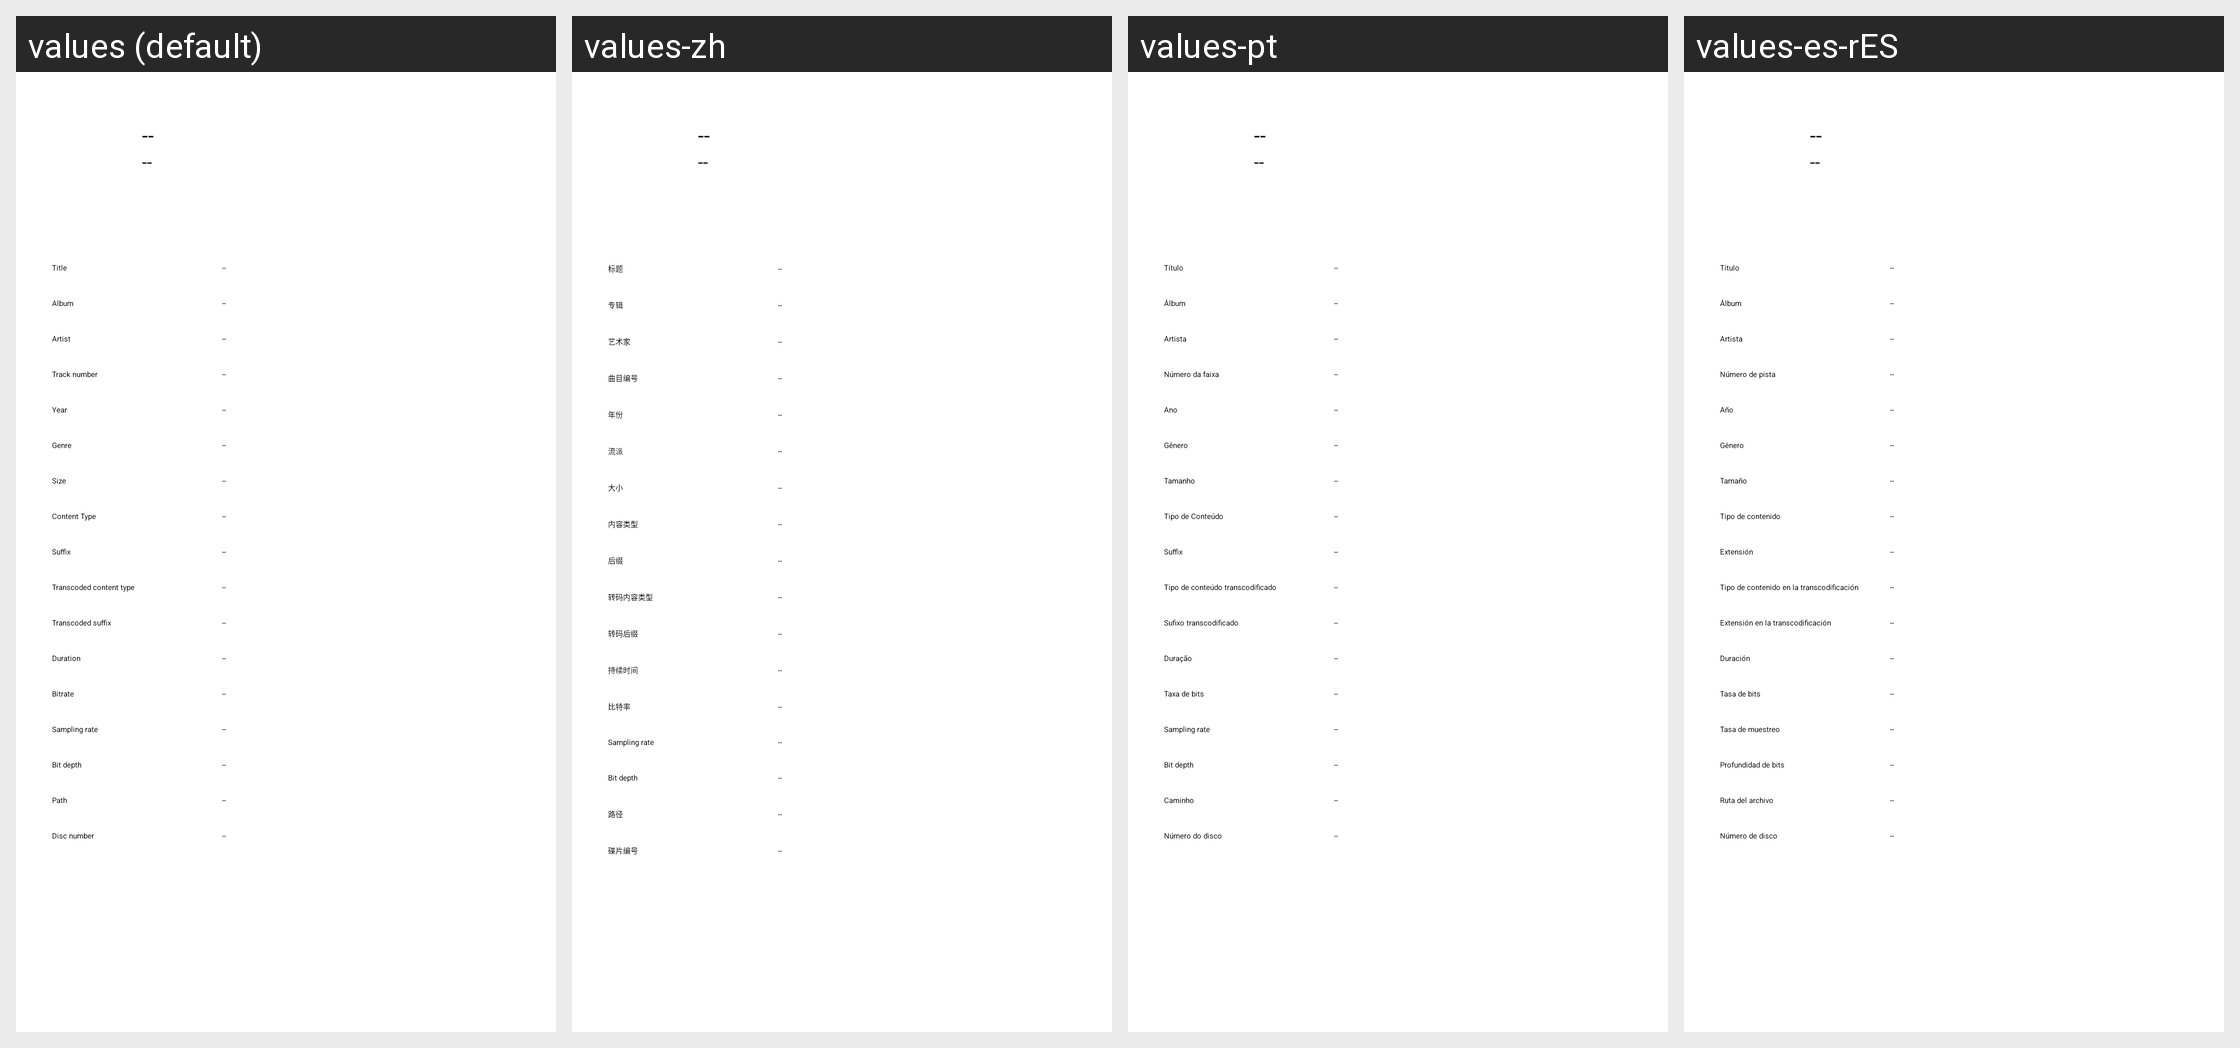

Translations of the strings shown on this Android screen, per locale in the grid:
Android screen res/layout/dialog_track_info.xml rendered under 4 locales, left to right: values (default), values-zh, values-pt, values-es-rES. Device: Nexus 5 (rendered at 1080×1920; each locale shown at half size, 540×960, under a caption strip naming it); theme AppTheme.SplashScreen.
Other locales in the repository, not shown: values-de, values-fr, values-it, values-ko, values-pl, values-ru, values-tr.
Strings drawn on this screen, with the default value and each locale's value (text and hints the layout hard-codes, and strings that could not be matched under every locale, appear in the picture but are not listed):

label_placeholder
  values: --
  values-zh: --
  values-pt: --  [not translated; the default value is used]
  values-es-rES: --  [not translated; the default value is used]

track_info_title
  values: Title
  values-zh: 标题
  values-pt: Título
  values-es-rES: Título

track_info_album
  values: Album
  values-zh: 专辑
  values-pt: Álbum
  values-es-rES: Álbum

track_info_artist
  values: Artist
  values-zh: 艺术家
  values-pt: Artista
  values-es-rES: Artista

track_info_track_number
  values: Track number
  values-zh: 曲目编号
  values-pt: Número da faixa
  values-es-rES: Número de pista

track_info_year
  values: Year
  values-zh: 年份
  values-pt: Ano
  values-es-rES: Año

track_info_genre
  values: Genre
  values-zh: 流派
  values-pt: Gênero
  values-es-rES: Género

track_info_size
  values: Size
  values-zh: 大小
  values-pt: Tamanho
  values-es-rES: Tamaño

track_info_content_type
  values: Content Type
  values-zh: 内容类型
  values-pt: Tipo de Conteúdo
  values-es-rES: Tipo de contenido

track_info_suffix
  values: Suffix
  values-zh: 后缀
  values-pt: Suffix
  values-es-rES: Extensión

track_info_transcoded_content_type
  values: Transcoded content type
  values-zh: 转码内容类型
  values-pt: Tipo de conteúdo transcodificado
  values-es-rES: Tipo de contenido en la transcodificación

track_info_transcoded_suffix
  values: Transcoded suffix
  values-zh: 转码后缀
  values-pt: Sufixo transcodificado
  values-es-rES: Extensión en la transcodificación

track_info_duration
  values: Duration
  values-zh: 持续时间
  values-pt: Duração
  values-es-rES: Duración

track_info_bitrate
  values: Bitrate
  values-zh: 比特率
  values-pt: Taxa de bits
  values-es-rES: Tasa de bits

track_info_sampling_rate
  values: Sampling rate
  values-zh: Sampling rate  [not translated; the default value is used]
  values-pt: Sampling rate  [not translated; the default value is used]
  values-es-rES: Tasa de muestreo

track_info_bit_depth
  values: Bit depth
  values-zh: Bit depth  [not translated; the default value is used]
  values-pt: Bit depth  [not translated; the default value is used]
  values-es-rES: Profundidad de bits

track_info_path
  values: Path
  values-zh: 路径
  values-pt: Caminho
  values-es-rES: Ruta del archivo

track_info_disc_number
  values: Disc number
  values-zh: 碟片编号
  values-pt: Número do disco
  values-es-rES: Número de disco
